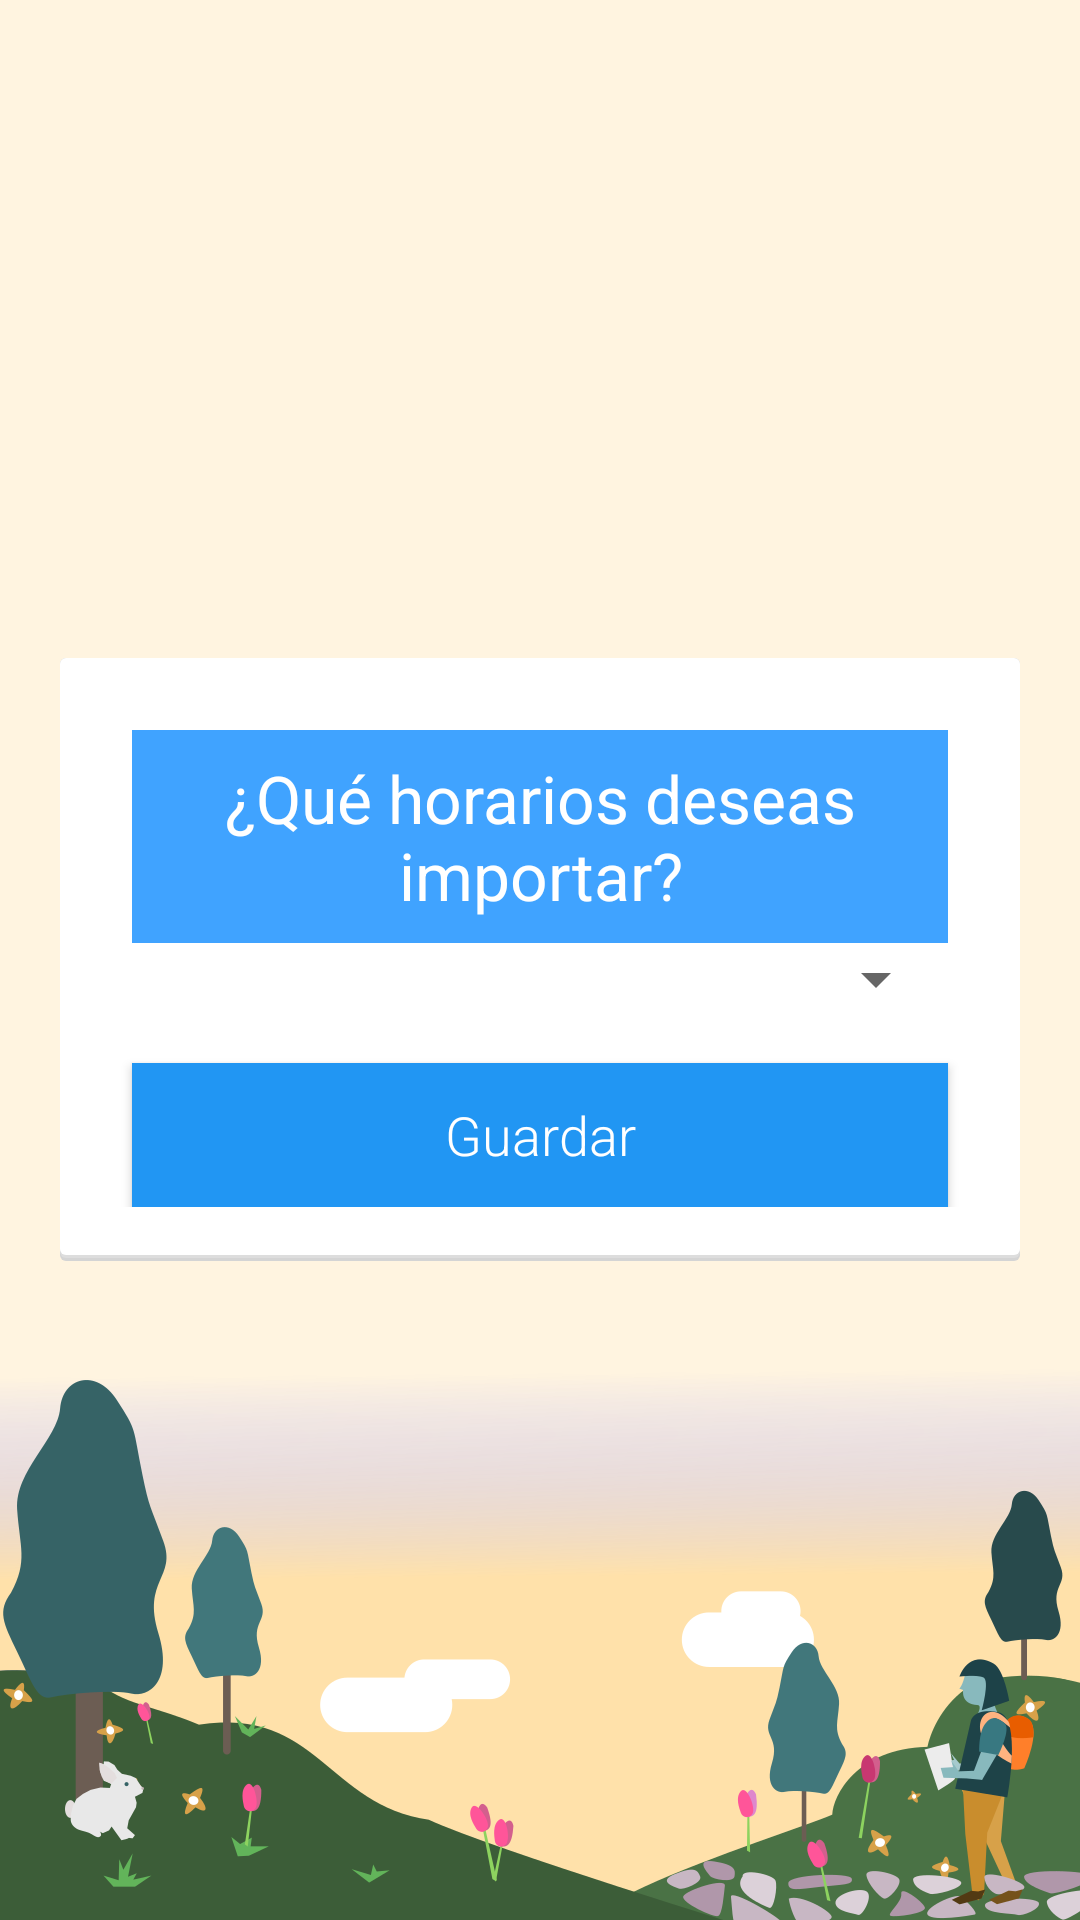

Android layout source for this screen:
<!-- AndroidManifest.xml: application theme AppTheme -->
<!-- res/layout/importar.xml -->
<?xml version="1.0" encoding="utf-8"?>
<RelativeLayout xmlns:android="http://schemas.android.com/apk/res/android"
    android:layout_width="match_parent"
    android:layout_height="match_parent"
    android:background="#fff4e0"
    android:gravity="bottom"
    android:keepScreenOn="true"

    android:theme="@style/AppTheme">

    <ImageView
        android:id="@+id/imageView4"
        android:layout_width="match_parent"
        android:layout_height="wrap_content"
        android:layout_alignParentBottom="true"
        android:layout_alignParentLeft="true"
        android:layout_alignParentStart="true"
        android:scaleType="fitEnd"
        android:src="@drawable/arte_faicheck" />

    <RelativeLayout
        android:id="@+id/cuadro"
        android:layout_width="match_parent"
        android:layout_height="wrap_content"
        android:layout_centerHorizontal="true"
        android:layout_centerVertical="true"
        android:layout_marginBottom="16dp"
        android:layout_marginLeft="20dp"
        android:layout_marginRight="20dp"
        android:layout_marginTop="16dp"
        android:background="@drawable/sombra">

        <LinearLayout
            android:layout_width="match_parent"
            android:layout_height="wrap_content"
            android:orientation="vertical"
            android:padding="16dp">

            <RelativeLayout
                android:id="@+id/cargando"
                android:layout_width="match_parent"
                android:layout_height="300dp"
                android:visibility="gone">

                <ProgressBar
                    android:id="@+id/progressBar"
                    style="?android:attr/progressBarStyle"
                    android:layout_width="200dp"
                    android:layout_height="200dp"
                    android:layout_centerHorizontal="true"
                    android:layout_centerVertical="true" />
            </RelativeLayout>

            <RelativeLayout
                android:id="@+id/modos"
                android:layout_width="match_parent"
                android:layout_height="match_parent">

                <RelativeLayout
                    android:id="@+id/online"
                    android:layout_width="match_parent"
                    android:layout_height="wrap_content"
                    android:layout_marginLeft="8dp"
                    android:layout_marginRight="8dp"
                    android:layout_marginTop="8dp">

                    <TextView
                        android:id="@+id/textView6"
                        android:layout_width="match_parent"
                        android:layout_height="wrap_content"
                        android:layout_weight="1"
                        android:background="@color/colorAccent"
                        android:padding="8dp"
                        android:text="¿Qué horarios deseas importar?"
                        android:textAlignment="center"
                        android:textColor="#fff"
                        android:textSize="22sp" />

                    <Spinner
                        android:id="@+id/lista_asignaturas"
                        android:layout_width="match_parent"
                        android:layout_height="wrap_content"
                        android:layout_below="@+id/textView6" />


                </RelativeLayout>

                <Button
                    android:id="@+id/guardar"
                    android:layout_width="match_parent"
                    android:layout_height="wrap_content"
                    android:layout_below="@+id/online"
                    android:layout_marginLeft="8dp"
                    android:layout_marginRight="8dp"
                    android:layout_marginTop="16dp"
                    android:background="#2196f3"
                    android:fontFamily="sans-serif-light"
                    android:padding="10dp"
                    android:text="Guardar"
                    android:textColor="#fff"
                    android:textSize="18sp" />

            </RelativeLayout>

        </LinearLayout>

    </RelativeLayout>

</RelativeLayout>
<!-- resources referenced by this layout -->
<resources>
  <color name="colorAccent">#5e8ef7</color>
  <!-- drawable arte_faicheck: png bitmap (drawable, 84675 bytes) -->
  <!-- drawable sombra (drawable) -->
  <?xml version="1.0" encoding="utf-8"?>
  <layer-list xmlns:android="http://schemas.android.com/apk/res/android">
  
  
  
      <item>
          <shape>
              <padding android:top="0dp" android:right="0dp" android:bottom="1dp" android:left="0dp" />
              <solid android:color="#d4d4d4" />
              <corners android:radius="2dp" />
          </shape>
      </item>
      <item>
          <shape>
              <padding android:top="0dp" android:right="0dp" android:bottom="1dp" android:left="0dp" />
              <solid android:color="#dddddd" />
              <corners android:radius="2dp" />
          </shape>
      </item>
      
      <item>
          <shape >
              <solid android:color="#ffffff" />
              <corners android:radius="2dp" />
          </shape>
      </item>
  
  </layer-list>
  <style name="AppTheme" parent="Theme.AppCompat.Light.NoActionBar">
          
          <item name="colorPrimary">@color/colorPrimary</item>
          <item name="colorPrimaryDark">@color/colorPrimaryDark</item>
          <item name="colorAccent">@color/colorAccent</item>
          <item name="android:textAllCaps">false</item>
      </style>
  <color name="colorPrimary">#3F51B5</color>
  <color name="colorPrimaryDark">#303F9F</color>
</resources>
